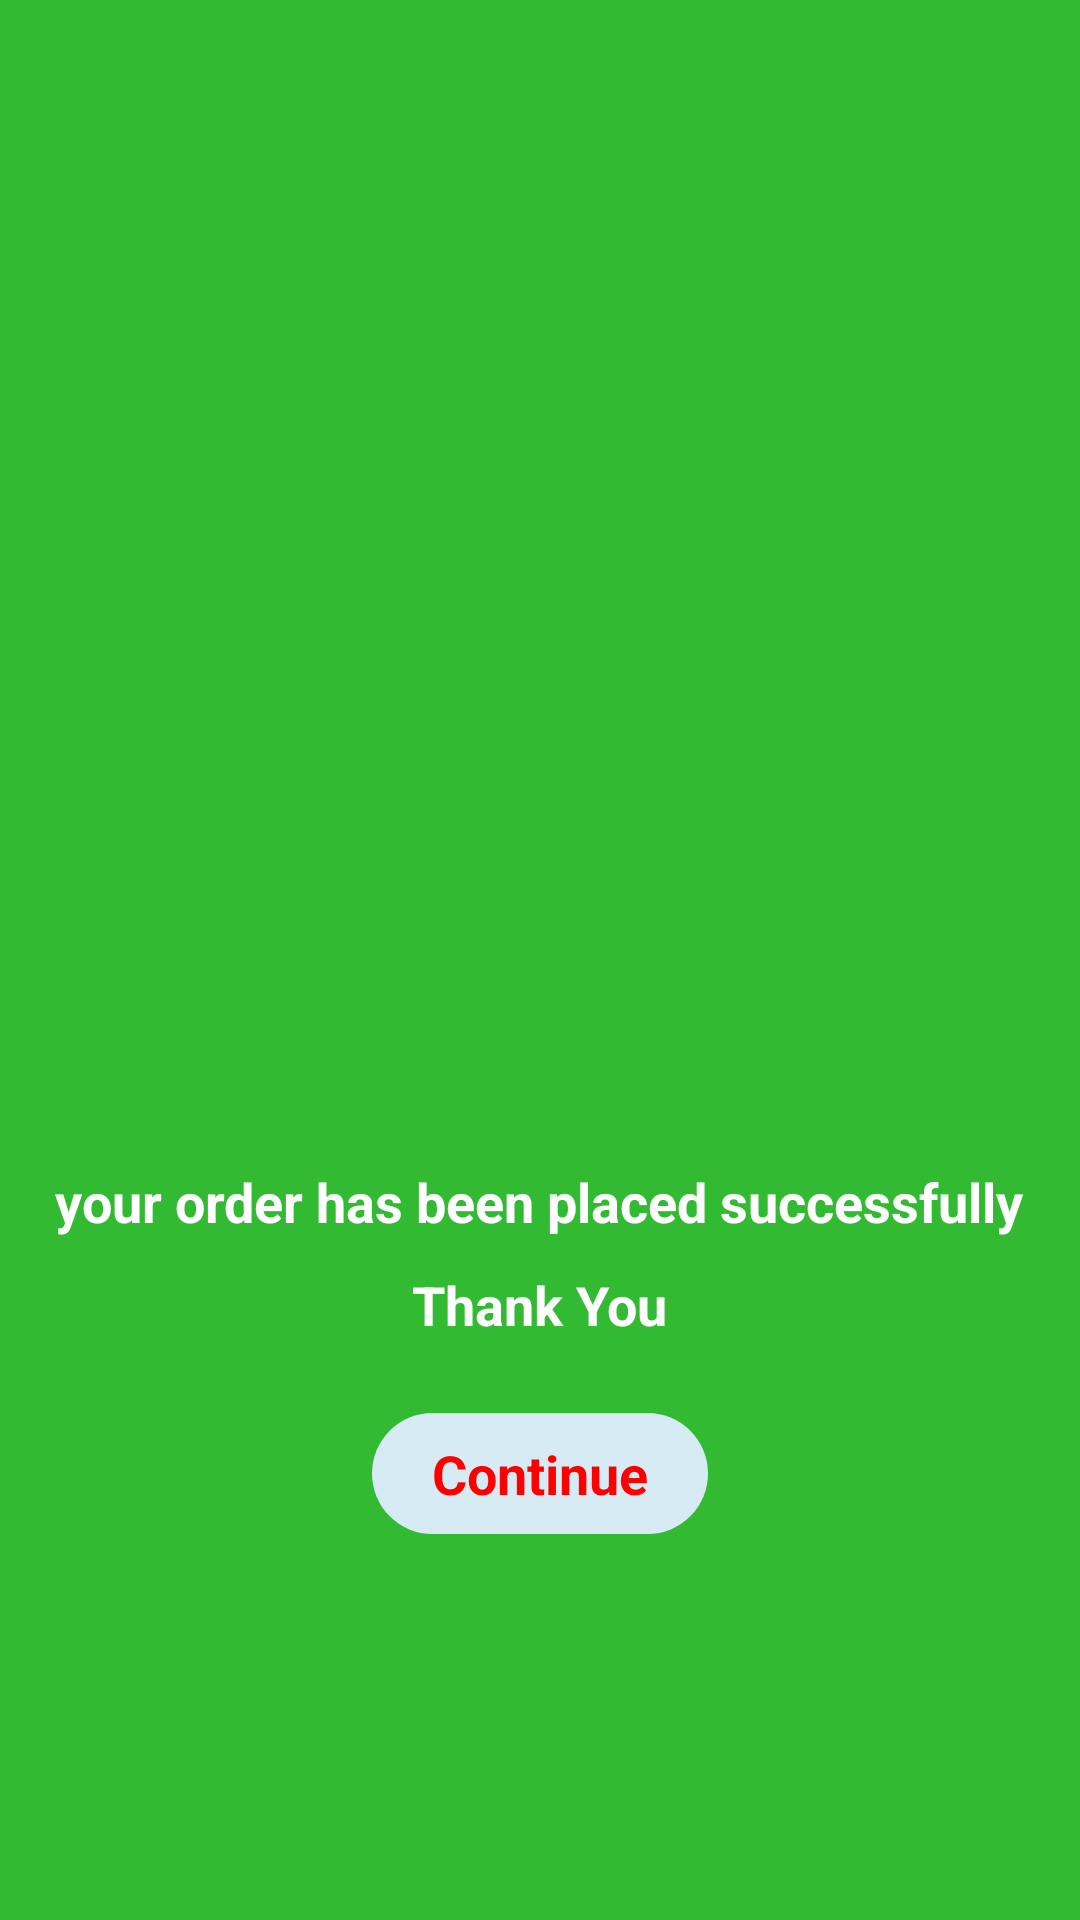

The Android layout XML behind this screen, and the referenced resources:
<!-- AndroidManifest.xml: application theme Theme.Adroit_one_ -->
<!-- res/layout/activity_succesfully_buy.xml -->
<?xml version="1.0" encoding="utf-8"?>
<LinearLayout xmlns:android="http://schemas.android.com/apk/res/android"
    xmlns:app="http://schemas.android.com/apk/res-auto"
    xmlns:tools="http://schemas.android.com/tools"
    android:layout_width="match_parent"
    android:layout_height="match_parent"
    android:orientation="vertical"
    android:background="@color/green"
    tools:context=".SuccesfullyBuyActivity">

    <ScrollView
        android:layout_width="match_parent"
        android:layout_height="match_parent"
        >
    <LinearLayout
        android:layout_width="match_parent"
        android:layout_height="match_parent"
        android:layout_gravity="center"
        android:orientation="vertical"
        >
    <ImageView
        android:layout_width="250dp"
        android:layout_height="250dp"
        android:layout_gravity="center"
        android:src="@drawable/succesfully"
        />
    <TextView
        android:layout_width="wrap_content"
        android:layout_height="wrap_content"
        android:text="your order has been placed successfully"
        android:textSize="18dp"
        android:padding="10sp"
        android:textColor="@color/white"
        android:textStyle="bold"
        android:layout_gravity="center"
        />
    <TextView
        android:layout_width="wrap_content"
        android:layout_height="wrap_content"
        android:text="Thank You"
        android:textSize="18dp"
        android:textColor="@color/white"
        android:textStyle="bold"
        android:layout_gravity="center"
        />
    <TextView
        android:id="@+id/tvContinueId"
        android:layout_width="wrap_content"
        android:layout_height="wrap_content"
        android:text="Continue"
        android:textSize="18dp"
        android:textColor="@color/red"
        android:textStyle="bold"
        android:paddingHorizontal="20dp"
        android:paddingVertical="8dp"
        android:layout_marginTop="24dp"
        android:background="@drawable/watercolorbackgroundcrav"
        android:layout_gravity="center"
        android:gravity="bottom"
        />
    </LinearLayout>
    </ScrollView>
</LinearLayout>
<!-- resources referenced by this layout -->
<resources>
  <color name="green">#32BA32</color>
  <color name="red">#FF0000</color>
  <color name="white">#FFFFFFFF</color>
  <!-- drawable watercolorbackgroundcrav (drawable) -->
  <?xml version="1.0" encoding="utf-8"?>
  <shape xmlns:android="http://schemas.android.com/apk/res/android">
  
      <solid
          android:color="@color/watercolor"/>
  
      <corners
          android:radius="50dp"/>
  
  </shape>
  <style name="Theme.Adroit_one_" parent="Theme.MaterialComponents.Light.NoActionBar">
          
          <item name="colorPrimary">@color/purple_500</item>
          <item name="colorPrimaryVariant">@color/purple_700</item>
          <item name="colorOnPrimary">@color/white</item>
          
          <item name="colorSecondary">@color/teal_200</item>
          <item name="colorSecondaryVariant">@color/teal_700</item>
          <item name="colorOnSecondary">@color/black</item>
          
          <item name="android:statusBarColor" tools:targetApi="l">?attr/colorPrimaryVariant</item>
          
      </style>
  <color name="watercolor">#d7ebf4</color>
  <color name="purple_500">#FF6200EE</color>
  <color name="purple_700">#FF3700B3</color>
  <color name="teal_200">#FF03DAC5</color>
  <color name="teal_700">#FF018786</color>
  <color name="black">#FF000000</color>
</resources>
